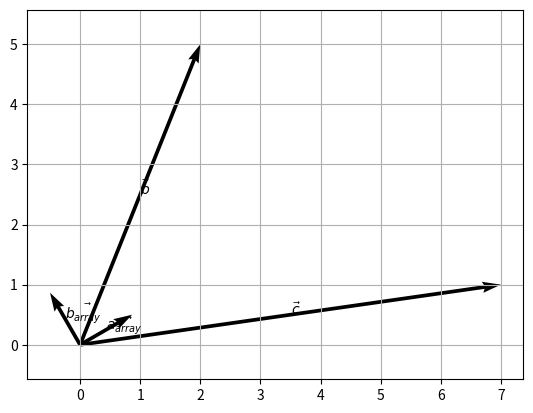
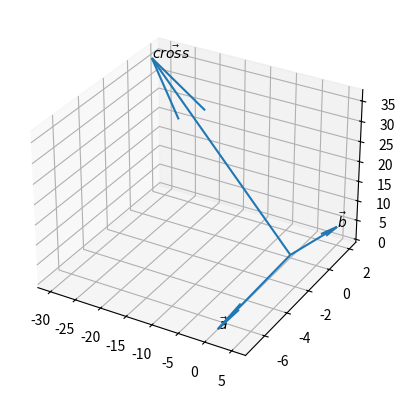
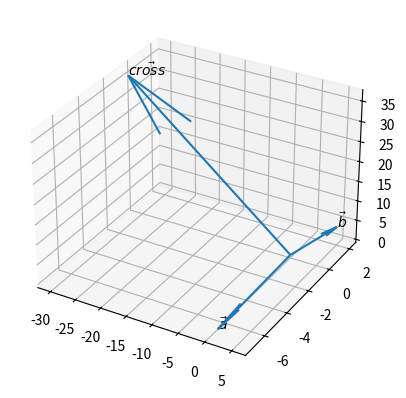

Generate these figures, in order, with matplotlib:
# 그래프, 수학 기능 추가
# Add graph and math features
import pylab as py
import numpy as np
import numpy.linalg as nl



# ref : https://www.youtube.com/watch?v=8QihetGj3pg
b = np.array((2, 5))
c = np.array((7, 1))



b



c



def draw_2dvec(x, y, x0=0, y0=0, color='k', name=None):
    py.quiver(x0, y0, x, y, color=color, angles='xy', scale_units='xy', scale=1)
    py.plot((x0, x0+x), (y0, y0+y), alpha=0)
    if name is not None:
        if not name.startswith('$'):
            vec_str = '$\\vec{%s}$' % name
        else:
            vec_str = name
        py.text(0.5 * x + x0, 0.5 * y + y0, vec_str)



draw_2dvec(b[0], b[1], name='b')
draw_2dvec(c[0], c[1], name='c')

py.axis('equal')
py.grid(True)



py.dot(b, c)



b[0]*c[0] + b[1]*c[1]



# https://docs.scipy.org/doc/numpy/reference/generated/numpy.inner.html
py.inner(b, c)



# https://docs.scipy.org/doc/numpy/reference/generated/numpy.inner.html
sum(b[:] * c[:])



b @ c



theta_a_deg = 30
theta_a_rad = np.deg2rad(theta_a_deg)
theta_b_deg = 120
theta_b_rad = np.deg2rad(theta_b_deg)

a_row_array = np.array([np.cos(theta_a_rad), np.sin(theta_a_rad)])
b_row_array = np.array([np.cos(theta_b_rad), np.sin(theta_b_rad)])



draw_2dvec(a_row_array[0], a_row_array[1], name='a_{array}')
draw_2dvec(b_row_array[0], b_row_array[1], name='b_{array}')

py.axis('equal')
py.grid(True)



print('a dot b (array) =', np.dot(a_row_array, b_row_array))
print('a_row_array @ b_row_array =', a_row_array @ b_row_array)



b_list = [2, 5]
c_list = [7, 1]
print(f"b_list = {b_list}")
print(f"c_list = {c_list}")



def dot_product_list_comprehension(x_list, y_list):
    assert len(x_list) == len(y_list)
    return sum(xi*yi for xi, yi in zip(x_list, y_list))



def dot_product_map(x_list, y_list):
    assert len(x_list) == len(y_list)
    return sum(map(lambda x_y:x_y[0] * x_y[1],zip(x_list, y_list)))



def dot_product_list_for(x_list, y_list):
    assert len(x_list) == len(y_list)
    s = 0
    for xi, yi in zip(x_list, y_list):
        s += (xi * yi)
    return s



def dot_product_list_for_index(x_list, y_list):
    assert len(x_list) == len(y_list)
    s = 0
    n = len(x_list)
    for i in range(n):
        s += (x_list[i] * y_list[i])
    return s



print(f"dot_product_list_comprehension(b_list, c_list) = {dot_product_list_comprehension(b_list, c_list)}")
print(f"dot_product_map(b_list, c_list) = {dot_product_map(b_list, c_list)}")
print(f"dot_product_list_for(b_list, c_list) = {dot_product_list_for(b_list, c_list)}")



assert (
    dot_product_list_comprehension(b_list, c_list) 
    == dot_product_map(b_list, c_list)
    == dot_product_list_for(b_list, c_list)
)



a = py.array((1, -7, 1))
b = py.array((5, 2, 4))



a_cross_b = py.cross(a, b)



a_cross_b



py.dot(a, a_cross_b)



py.dot(b, a_cross_b)



import matplotlib.pyplot as plt
from mpl_toolkits.mplot3d import Axes3D
import numpy as np


def plot_3dvec(ax, xyz, name=None):
    ax.quiver(
      *[0, 0, 0], *xyz,
    )

    ax.plot3D(
        (0, xyz[0]),
        (0, xyz[1]),
        (0, xyz[2]),
        alpha=0
    )

    if name is not None:
        ax.text3D(*xyz, name)



fig = plt.figure()
ax = fig.add_subplot(projection='3d')

plot_3dvec(ax, a, r'$\vec{a}$')
plot_3dvec(ax, b, r'$\vec{b}$')
plot_3dvec(ax, a_cross_b, r'$\vec{cross}$')

ax.grid(True)



a_list = (1, -7, 1)
b_list = (5, 2, 4)



def cross_product_list(x_list, y_list):
    assert 3 == len(x_list)
    assert 3 == len(y_list)
    return [
        x_list[1]*y_list[2] - x_list[2]*y_list[1],
        x_list[0]*y_list[2] - x_list[2]*y_list[0],
        x_list[0]*y_list[1] - x_list[1]*y_list[0],
    ]



a_cross_b_stdlib = cross_product_list(a_list, b_list)
print(f"cross_product_list(a_list, b_list) = {a_cross_b_stdlib}")



fig = plt.figure()
ax = fig.add_subplot(projection='3d')

plot_3dvec(ax, a_list, r'$\vec{a}$')
plot_3dvec(ax, b_list, r'$\vec{b}$')
plot_3dvec(ax, a_cross_b_stdlib, r'$\vec{cross}$')

ax.grid(True)



# stackoverfow.com/a/24634221
import os
os.system("printf '\a'");



